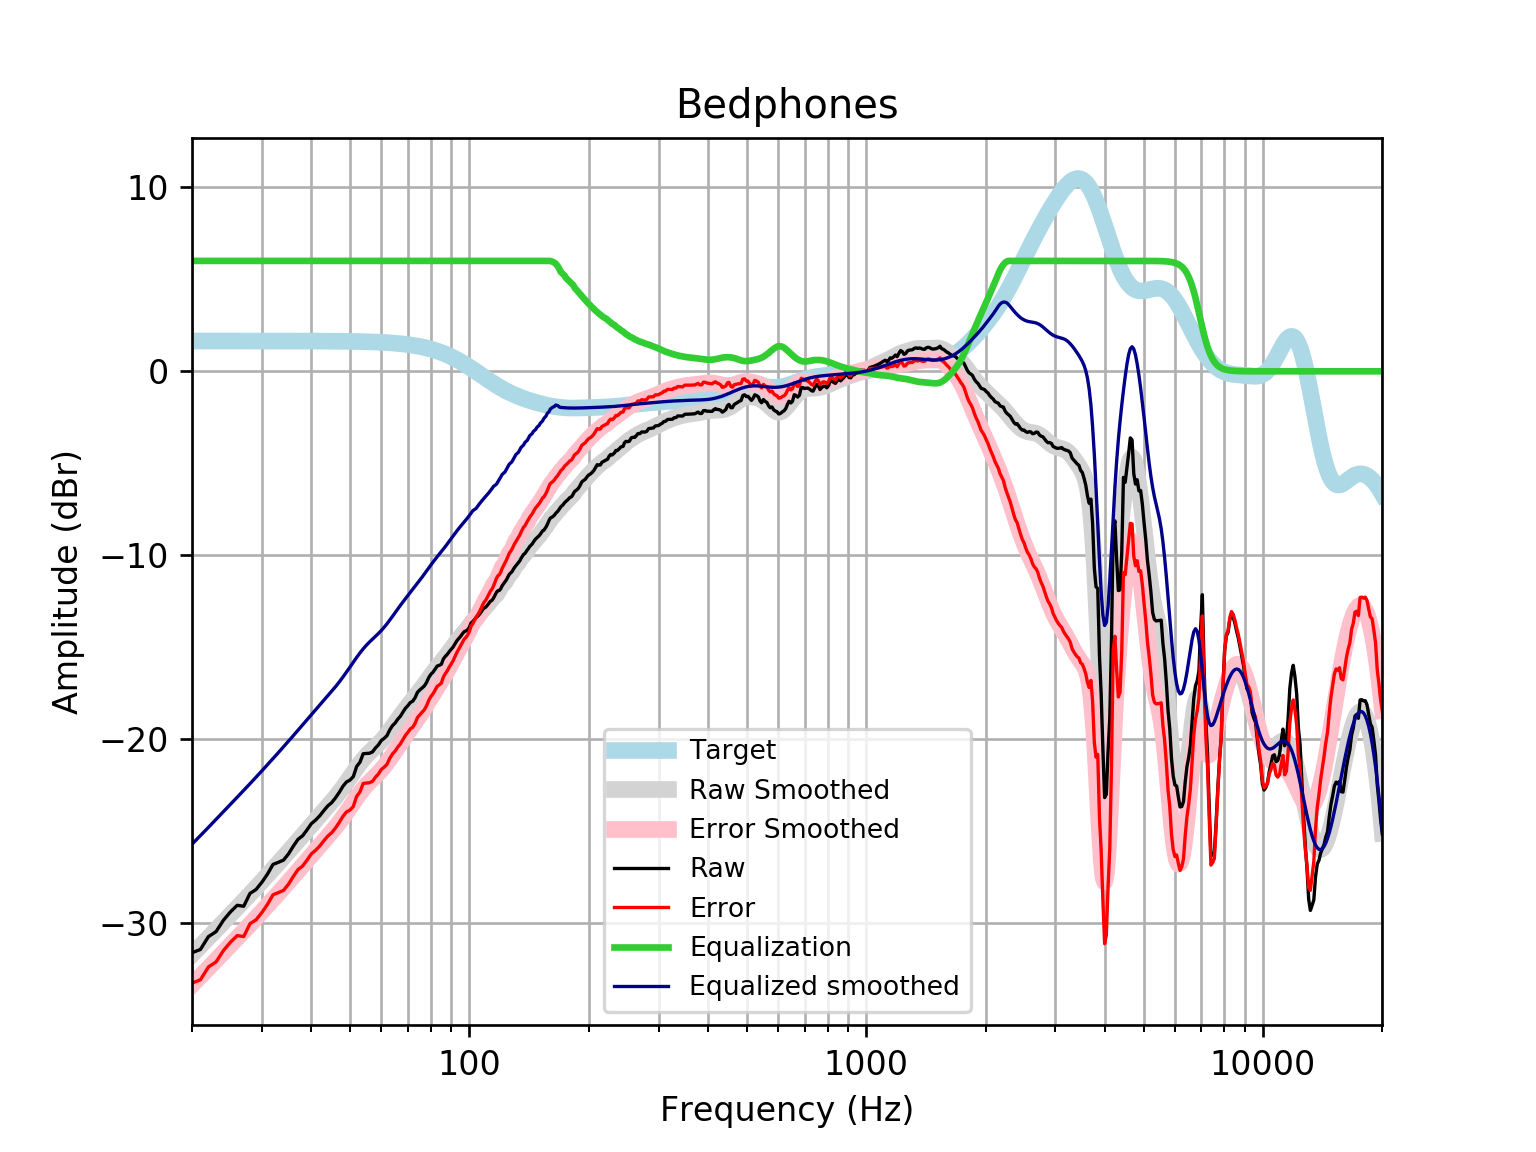

Source data for this figure (header and first rows):
frequency, raw, error, smoothed, error_smoothed, equalization, equalized_raw, equalized_smoothed, target
20, -31.6, -33.24, -31.7, -33.35, 6, -25.6, -25.7, 1.648
21, -31.42, -33.07, -31.23, -32.88, 6.0, -25.42, -25.23, 1.648
22, -30.72, -32.37, -30.78, -32.43, 6.0, -24.72, -24.78, 1.648
23, -30.45, -32.09, -30.35, -32, 6, -24.45, -24.35, 1.648
24, -29.83, -31.48, -29.93, -31.58, 6, -23.83, -23.93, 1.648
25, -29.37, -31.02, -29.53, -31.18, 6, -23.37, -23.53, 1.648
26, -29.02, -30.67, -29.14, -30.79, 6.0, -23.02, -23.14, 1.648
27, -29.07, -30.72, -28.77, -30.42, 6.0, -23.07, -22.77, 1.648
28, -28.37, -30.02, -28.41, -30.06, 6.0, -22.37, -22.41, 1.647
29, -28.16, -29.81, -28.06, -29.7, 6, -22.16, -22.06, 1.647
30, -27.76, -29.41, -27.71, -29.36, 6.0, -21.76, -21.71, 1.647
31, -27.32, -28.96, -27.38, -29.02, 6, -21.32, -21.38, 1.647
32, -26.8, -28.44, -27.05, -28.69, 6, -20.8, -21.05, 1.647
33, -26.68, -28.33, -26.72, -28.37, 6.0, -20.68, -20.72, 1.647
34, -26.56, -28.21, -26.41, -28.06, 6, -20.56, -20.41, 1.646
35, -26.23, -27.88, -26.1, -27.75, 6, -20.23, -20.1, 1.646
36, -25.81, -27.45, -25.8, -27.45, 6, -19.81, -19.8, 1.645
37, -25.43, -27.08, -25.5, -27.15, 6.0, -19.43, -19.5, 1.645
38, -25.24, -26.88, -25.21, -26.86, 6, -19.24, -19.21, 1.644
39, -24.91, -26.56, -24.93, -26.57, 6.0, -18.91, -18.93, 1.644
40, -24.57, -26.22, -24.65, -26.29, 6, -18.57, -18.65, 1.643
41, -24.38, -26.02, -24.38, -26.03, 6, -18.38, -18.38, 1.642
42, -24.14, -25.78, -24.13, -25.77, 6, -18.14, -18.13, 1.641
43, -23.86, -25.5, -23.88, -25.52, 6.0, -17.86, -17.88, 1.64
44, -23.61, -25.25, -23.63, -25.27, 6.0, -17.61, -17.63, 1.639
45, -23.43, -25.07, -23.39, -25.02, 6, -17.43, -17.39, 1.637
46, -23.18, -24.81, -23.14, -24.77, 6.0, -17.18, -17.14, 1.635
47, -22.88, -24.51, -22.88, -24.52, 6.0, -16.88, -16.88, 1.633
48, -22.56, -24.19, -22.62, -24.25, 6.0, -16.56, -16.62, 1.631
49, -22.32, -23.95, -22.35, -23.98, 6, -16.32, -16.35, 1.629
50, -22.22, -23.84, -22.08, -23.7, 6, -16.22, -16.08, 1.626
51, -22.03, -23.65, -21.81, -23.43, 6, -16.03, -15.81, 1.623
52, -21.47, -23.09, -21.55, -23.17, 6, -15.47, -15.55, 1.62
53, -21.24, -22.86, -21.3, -22.92, 6, -15.24, -15.3, 1.616
54, -20.78, -22.4, -21.08, -22.69, 6.0, -14.78, -15.08, 1.612
55, -20.76, -22.37, -20.89, -22.49, 6.0, -14.76, -14.89, 1.607
56, -20.76, -22.36, -20.71, -22.31, 6, -14.76, -14.71, 1.602
57, -20.68, -22.28, -20.55, -22.15, 6, -14.68, -14.55, 1.596
58, -20.47, -22.06, -20.4, -21.99, 6.0, -14.47, -14.4, 1.59
59, -20.3, -21.88, -20.25, -21.83, 6, -14.3, -14.25, 1.583
60, -20.06, -21.64, -20.08, -21.66, 6, -14.06, -14.08, 1.576
61, -19.94, -21.51, -19.91, -21.48, 6, -13.94, -13.91, 1.568
62, -19.8, -21.36, -19.72, -21.28, 6.0, -13.8, -13.72, 1.559
63, -19.49, -21.04, -19.52, -21.07, 6.0, -13.49, -13.52, 1.549
64, -19.26, -20.8, -19.32, -20.86, 6, -13.26, -13.32, 1.538
65, -19.11, -20.64, -19.12, -20.64, 6, -13.11, -13.12, 1.527
66, -18.91, -20.42, -18.92, -20.43, 6, -12.91, -12.92, 1.514
67, -18.75, -20.25, -18.72, -20.22, 6, -12.75, -12.72, 1.501
68, -18.52, -20.01, -18.53, -20.02, 6, -12.52, -12.53, 1.486
69, -18.31, -19.78, -18.36, -19.83, 6, -12.31, -12.36, 1.471
70, -18.17, -19.62, -18.18, -19.64, 6.0, -12.17, -12.18, 1.454
71, -18, -19.43, -18.01, -19.45, 6.0, -12, -12.01, 1.436
72, -17.92, -19.34, -17.85, -19.27, 6, -11.92, -11.85, 1.416
73, -17.73, -19.13, -17.69, -19.08, 6.0, -11.73, -11.69, 1.395
74, -17.44, -18.81, -17.52, -18.89, 6, -11.44, -11.52, 1.373
75, -17.32, -18.67, -17.35, -18.7, 6, -11.32, -11.35, 1.349
76, -17.2, -18.53, -17.19, -18.51, 6, -11.2, -11.19, 1.324
77, -17.1, -18.4, -17.02, -18.31, 6, -11.1, -11.02, 1.297
78, -16.91, -18.18, -16.85, -18.12, 6, -10.91, -10.85, 1.269
79, -16.65, -17.88, -16.68, -17.92, 6, -10.65, -10.68, 1.239
... 553 more rows
